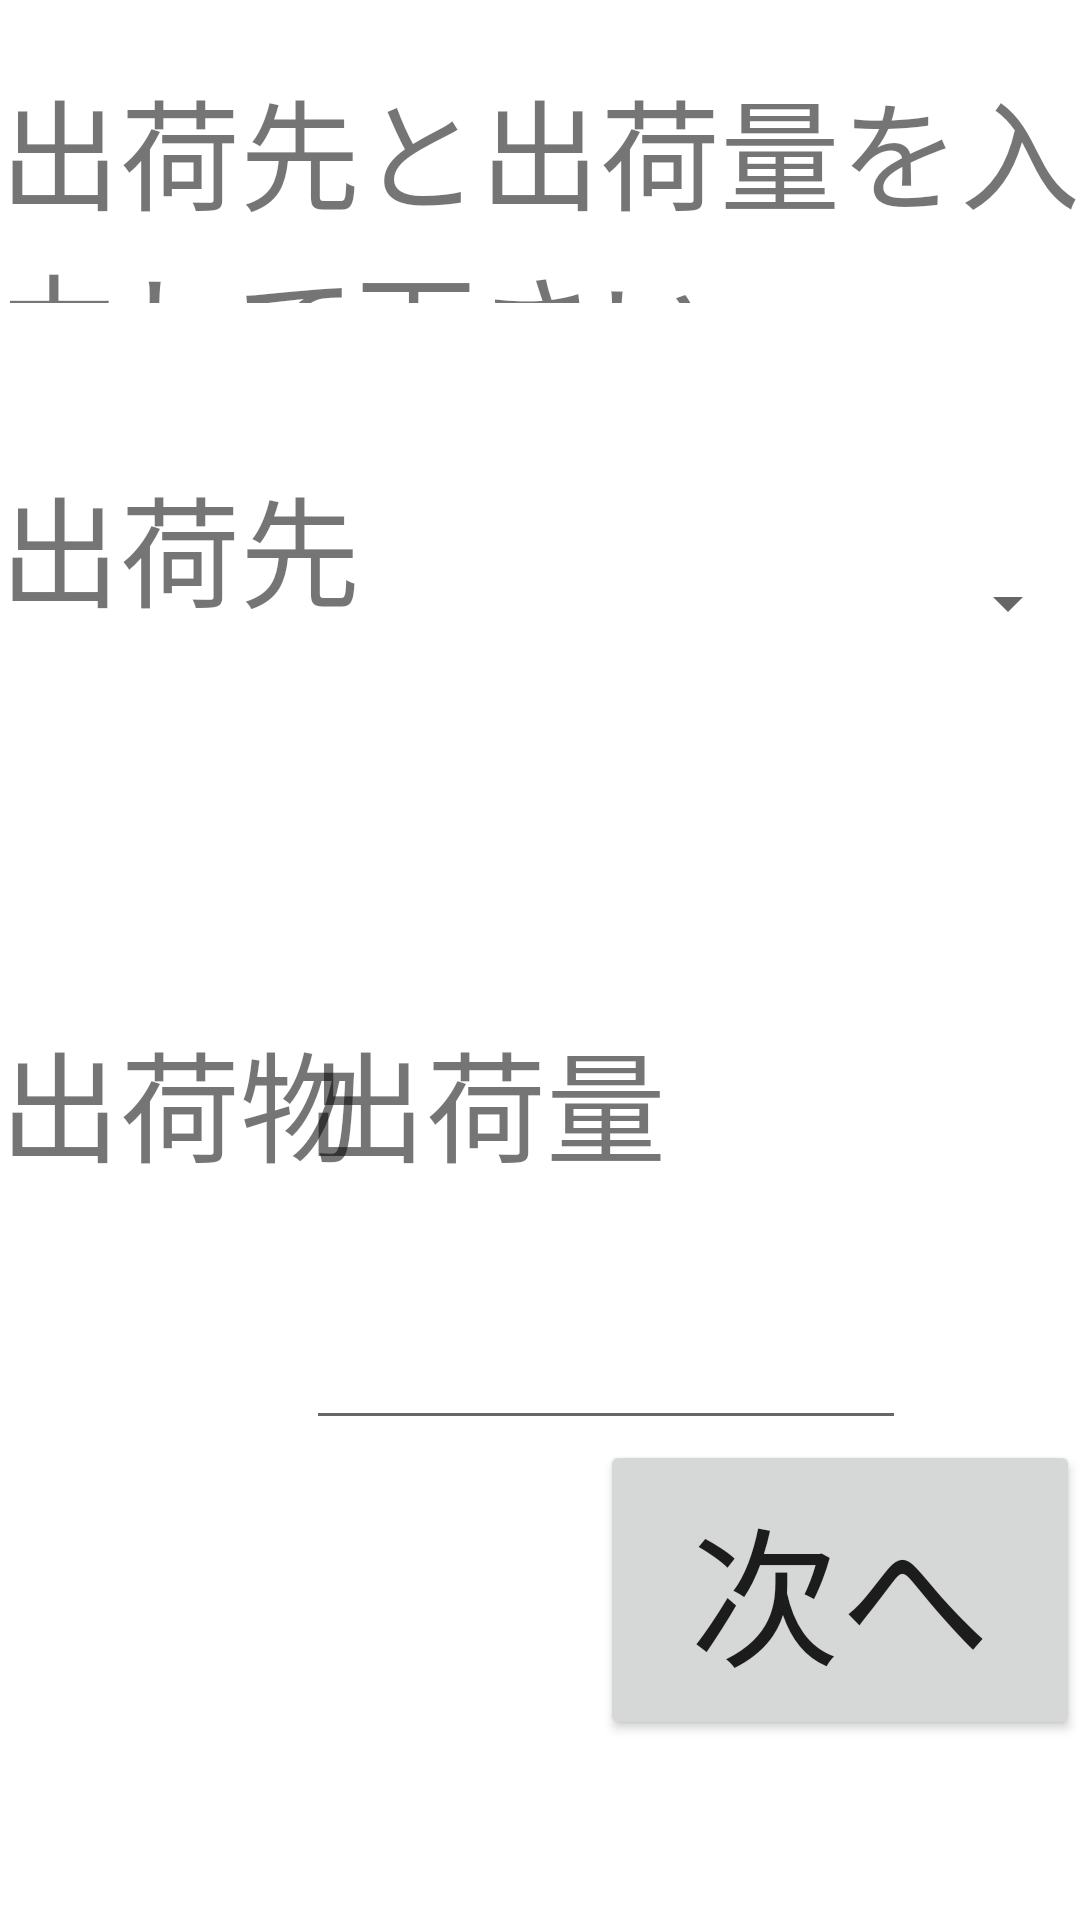

The Android layout XML behind this screen, and the referenced resources:
<!-- AndroidManifest.xml: application theme AppTheme -->
<!-- res/layout/agappsyuxtuka.xml -->
<?xml version="1.0" encoding="utf-8"?>
<RelativeLayout xmlns:android="http://schemas.android.com/apk/res/android"
    android:layout_width="match_parent" android:layout_height="match_parent">

    <Button
        android:id="@+id/button5"
        android:layout_width="200dp"
        android:layout_height="100dp"
        android:onClick="tsugi"
        android:text="次へ"
        android:textSize="50dp"
        android:layout_toEndOf="@+id/tv"
        android:layout_below="@+id/tv" />


    <Spinner
        android:id="@+id/pod1"
        android:layout_width="400dp"
        android:layout_height="200dp"
        android:layout_below="@+id/textView20"
        android:layout_toEndOf="@+id/textView21" />

    <TextView
        android:id="@+id/textView20"
        android:layout_width="600dp"
        android:layout_height="80dp"
        android:layout_marginTop="21dp"
        android:text="出荷先と出荷量を入力して下さい"
        android:textSize="40dp"
        android:layout_alignParentTop="true"
        android:layout_alignParentStart="true" />

    <TextView
        android:id="@+id/textView21"
        android:layout_width="200dp"
        android:layout_height="50dp"
        android:text="出荷先"
        android:textSize="40dp"
        android:layout_below="@+id/textView20"
        android:layout_toStartOf="@+id/button5"
        android:layout_marginTop="52dp" />

    <TextView
        android:id="@+id/textView22"
        android:layout_width="200dp"
        android:layout_height="50dp"
        android:text="出荷物"
        android:textSize="40dp"
        android:layout_below="@+id/pod1"
        android:layout_alignParentStart="true"
        android:layout_marginTop="37dp" />

    <TextView
        android:id="@+id/tv"
        android:layout_width="200dp"
        android:layout_height="50dp"
        android:layout_alignStart="@+id/textView22"
        android:layout_below="@+id/textView22"
        android:layout_marginTop="42dp"
        android:textSize="20dp" />

    <TextView
        android:id="@+id/textView24"
        android:layout_width="200dp"
        android:layout_height="50dp"
        android:text="出荷量（個）"
        android:textSize="40dp"
        android:layout_alignBaseline="@+id/textView22"
        android:layout_alignBottom="@+id/textView22"
        android:layout_alignEnd="@+id/textView20"
        android:layout_marginEnd="58dp" />


    <EditText
        android:id="@+id/editT"
        android:layout_width="200dp"
        android:layout_height="50dp"
        android:textSize="40dp"
        android:layout_alignTop="@+id/tv"
        android:layout_alignStart="@+id/textView24" />

</RelativeLayout>
<!-- resources referenced by this layout -->
<resources>

</resources>
